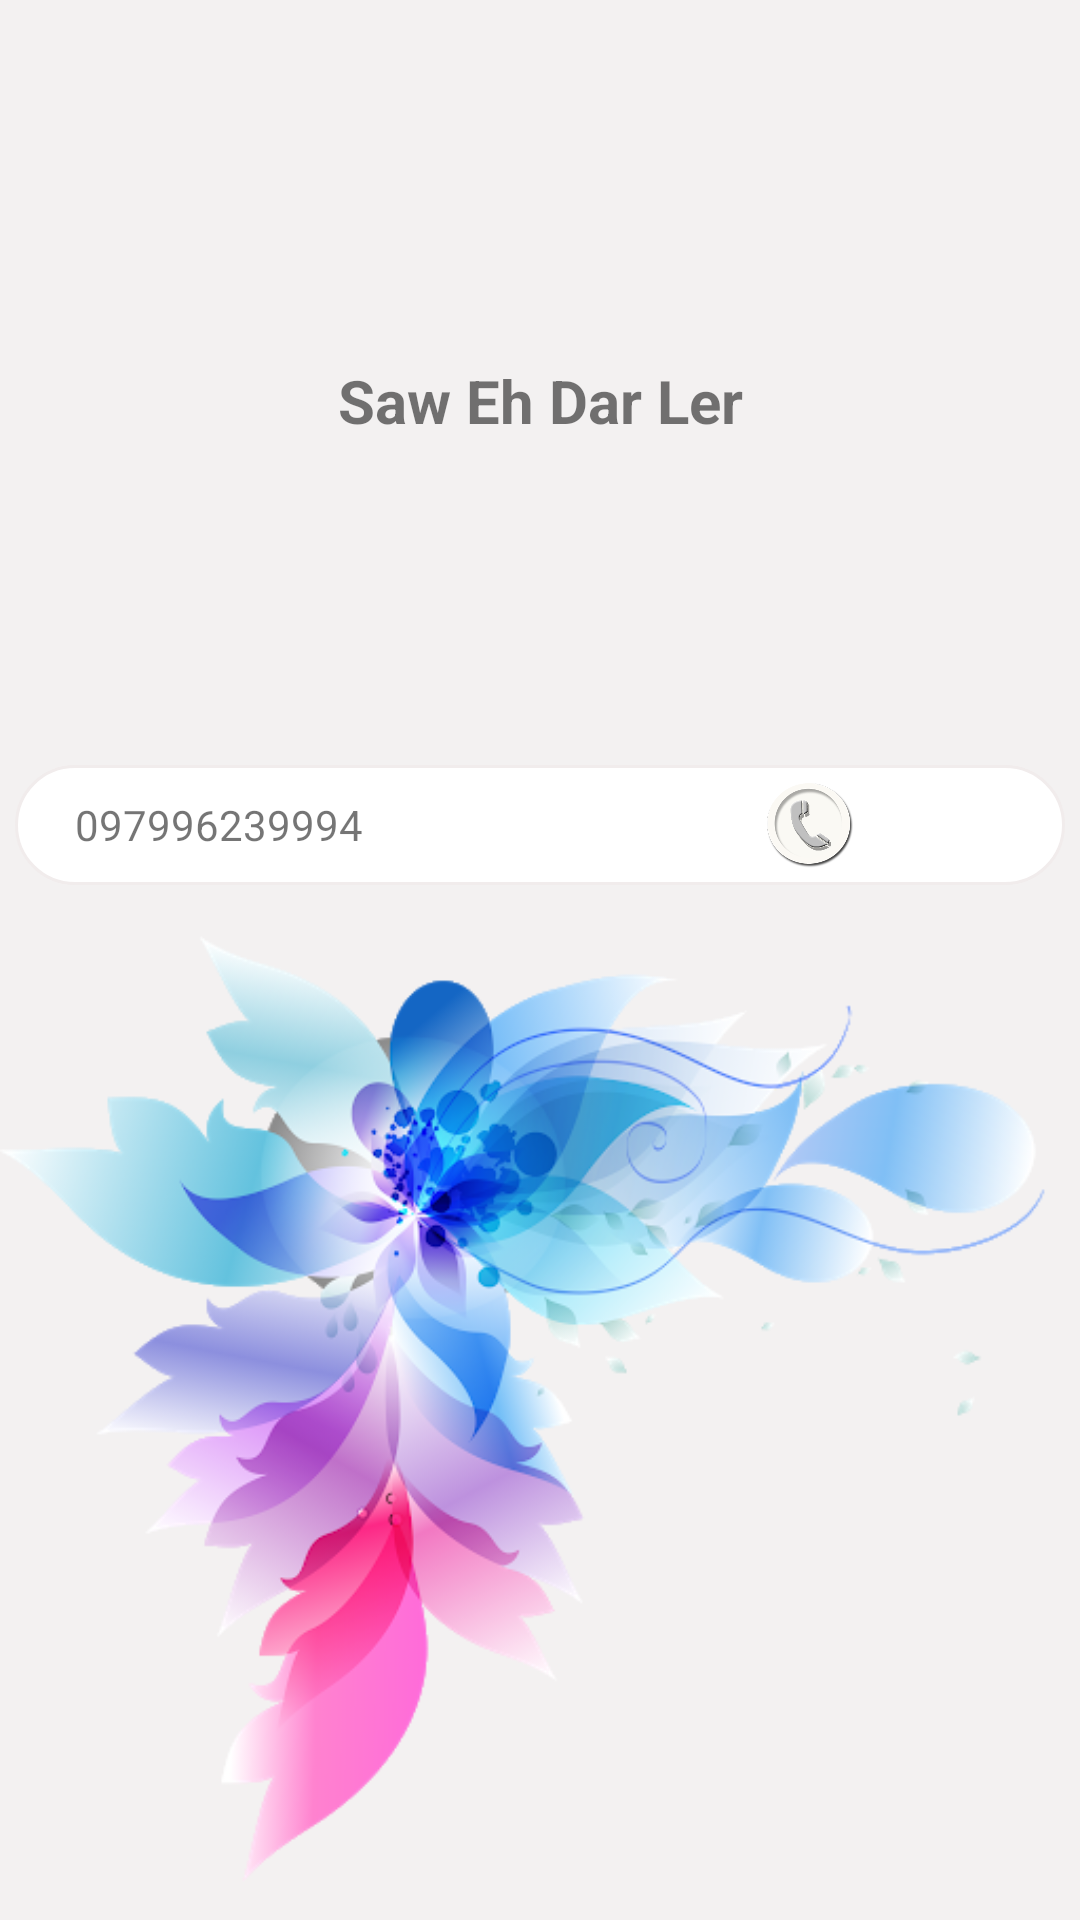

Android layout source for this screen:
<!-- AndroidManifest.xml: application theme Theme.EPhone.NoActionBar -->
<!-- res/layout/fragment_contact_profile.xml -->
<?xml version="1.0" encoding="utf-8"?>
<FrameLayout xmlns:android="http://schemas.android.com/apk/res/android"
    xmlns:tools="http://schemas.android.com/tools"
    android:layout_width="match_parent"
    android:layout_height="match_parent"
    android:id="@+id/contact_profile_layout"
    tools:context=".fragments.ContactProfileFragment">

    <LinearLayout
        android:layout_width="match_parent"
        android:layout_height="match_parent"
        android:background="#F3F1F1"
        android:orientation="vertical">

        <LinearLayout
            android:id="@+id/header_layout"
            android:layout_width="match_parent"
            android:layout_height="150dp"
            android:orientation="vertical">

            <ImageView
                android:id="@+id/contact_profile"
                android:layout_width="match_parent"
                android:layout_height="120dp"
                android:src="@drawable/ic_baseline_account_circle_24"/>

            <TextView
                android:id="@+id/profile_contact_name"
                android:layout_width="match_parent"
                android:layout_height="wrap_content"
                android:gravity="center"
                android:textSize="20sp"
                android:textStyle="bold"
                android:text="Saw Eh Dar Ler"/>

        </LinearLayout>

        <LinearLayout
            android:layout_marginTop="100dp"
            android:id="@+id/body_layout"
            android:layout_width="match_parent"
            android:layout_height="match_parent"
            android:orientation="vertical">

            <LinearLayout
                android:layout_width="match_parent"
                android:layout_height="wrap_content"
                android:background="@drawable/contacts_bg"
                android:layout_margin="5dp"
                android:orientation="horizontal">

                <TextView
                    android:id="@+id/profile_contact_number"
                    android:layout_width="250dp"
                    android:layout_height="match_parent"
                    android:gravity="center_vertical"
                    android:paddingLeft="20dp"
                    android:text="097996239994"/>

                <ImageView
                    android:id="@+id/profile_contact_ph_call"
                    android:layout_width="30sp"
                    android:layout_height="40sp"
                    android:layout_marginRight="20dp"
                    android:src="@drawable/white_phone_call"/>

                <ImageView
                    android:id="@+id/profile_contact_ph_msg"
                    android:layout_width="30sp"
                    android:layout_height="40sp"
                    android:src="@drawable/ic_baseline_message_24"/>

            </LinearLayout>

            
            <LinearLayout
                android:layout_width="match_parent"
                android:layout_height="wrap_content">



                <ImageView
                    android:layout_width="wrap_content"
                    android:layout_height="wrap_content"
                    android:src="@drawable/flower2"/>

            </LinearLayout>

        </LinearLayout>

    </LinearLayout>

</FrameLayout>
<!-- resources referenced by this layout -->
<resources>
  <!-- drawable contacts_bg (drawable) -->
  <?xml version="1.0" encoding="utf-8"?>
  <shape xmlns:android="http://schemas.android.com/apk/res/android"
      android:shape="rectangle">
  
      <corners  android:bottomRightRadius="90dp" android:topRightRadius="90dp"
          android:topLeftRadius="90dp" android:bottomLeftRadius="90dp"/>
      <solid android:color="#FFFFFF"></solid>
      <stroke android:width="1dp" android:color="#F1ECEC"></stroke>
  
  
  
  </shape>
  <!-- drawable flower2: png bitmap (drawable, 112013 bytes) -->
  <!-- drawable white_phone_call: png bitmap (drawable, 41797 bytes) -->
  <style name="Theme.EPhone.NoActionBar">
          <item name="windowActionBar">false</item>
          <item name="windowNoTitle">true</item>
      </style>
</resources>
